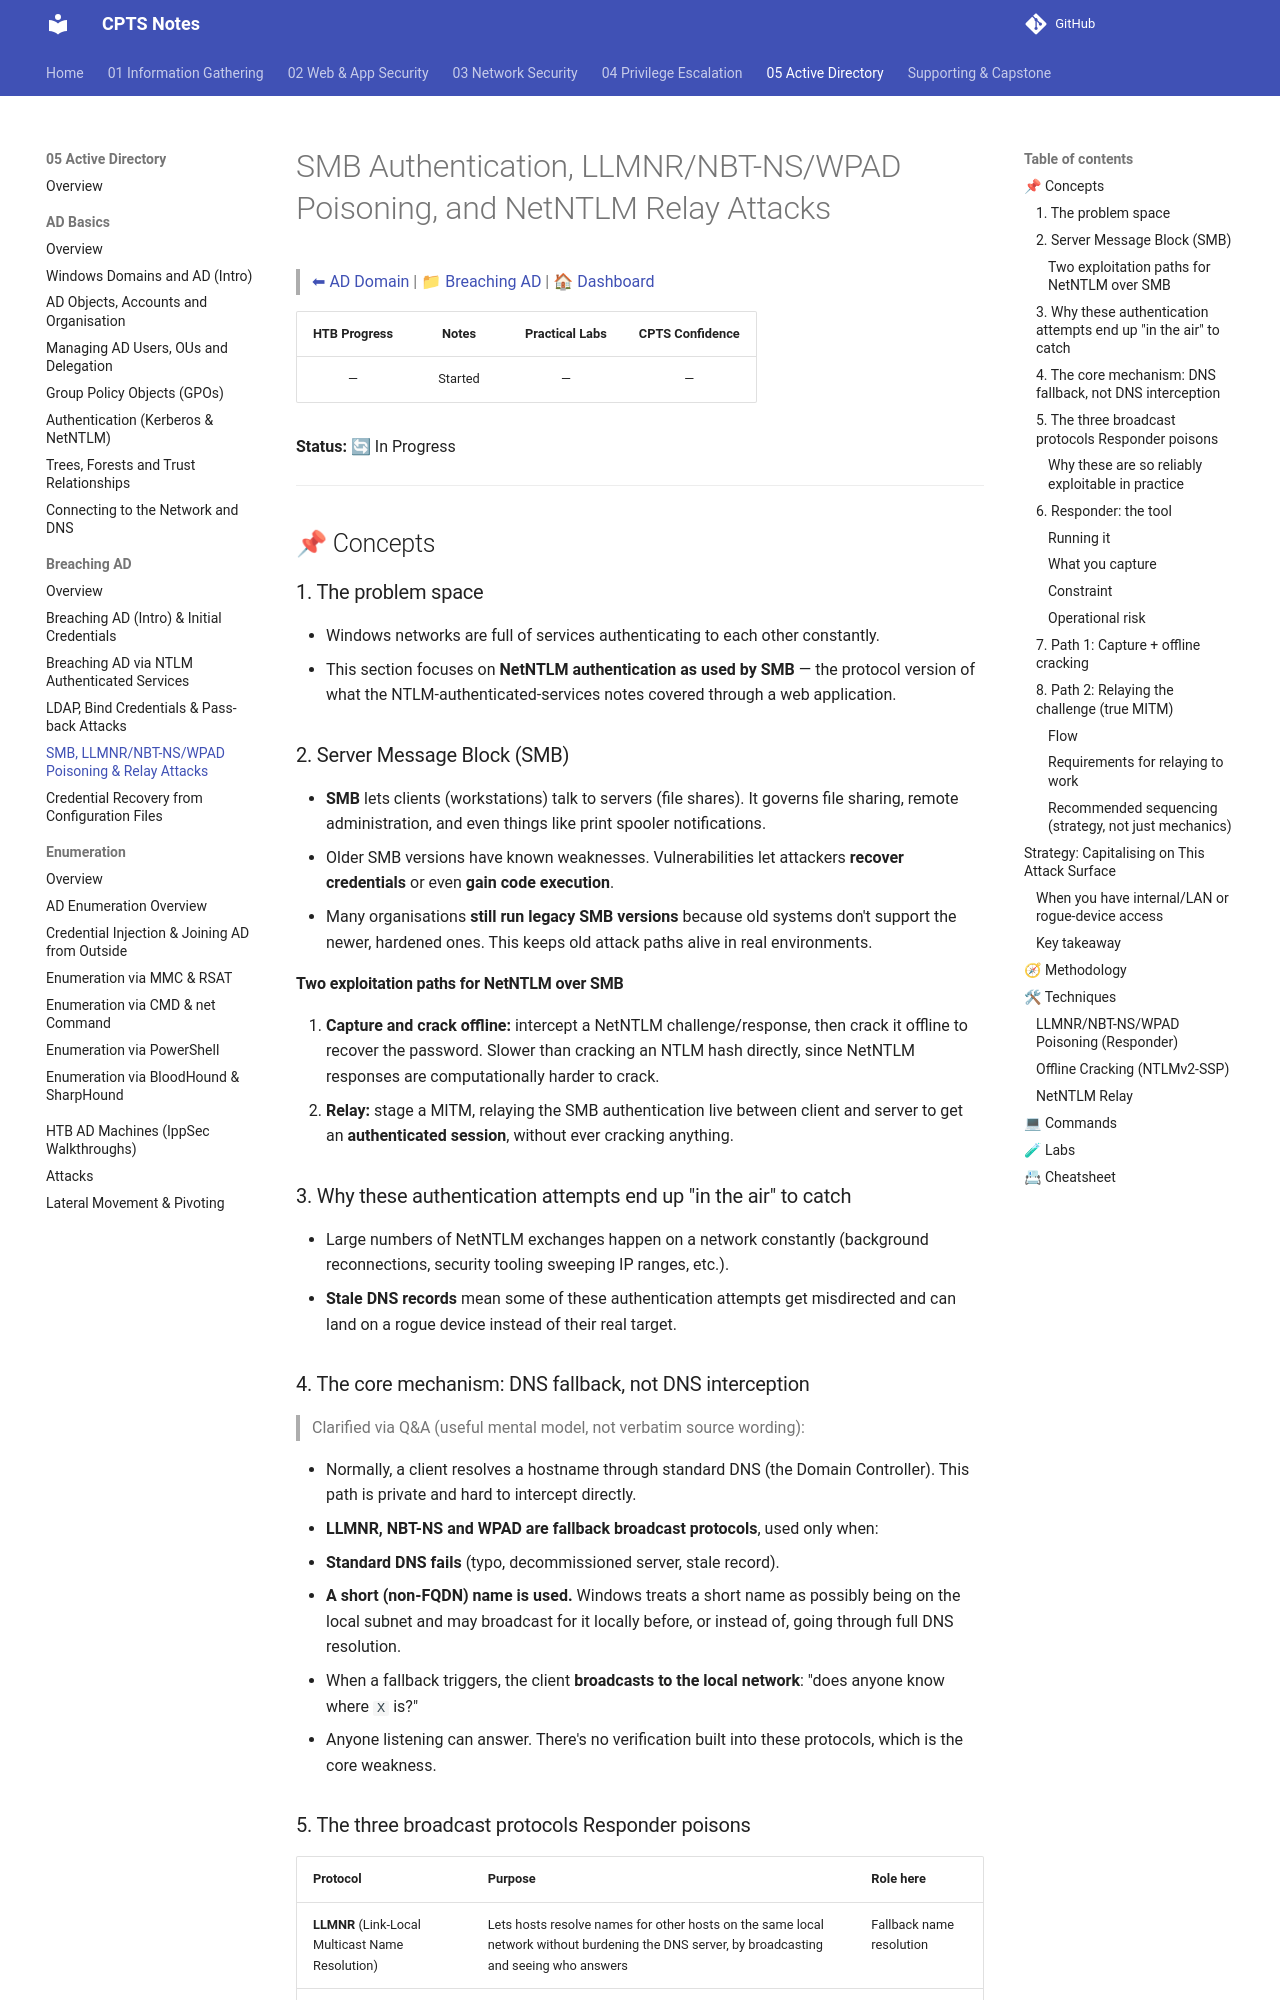

repository: romeo-mhakayakora/CPTS · page: 05-active-directory/breaching-ad/smb-llmnr-relay-attacks/index.html · generator: mkdocs

# SMB Authentication, LLMNR/NBT-NS/WPAD Poisoning, and NetNTLM Relay Attacks

> [⬅ AD Domain](../README.md) | [📁 Breaching AD](./README.md) | [🏠 Dashboard](../../README.md)

| HTB Progress | Notes | Practical Labs | CPTS Confidence |
|:------------:|:-----:|:--------------:|:---------------:|
| — | Started | — | — |

**Status:** 🔄 In Progress

---

## 📌 Concepts

### 1. The problem space

- Windows networks are full of services authenticating to each other constantly.
- This section focuses on **NetNTLM authentication as used by SMB** — the protocol version of what the NTLM-authenticated-services notes covered through a web application.

### 2. Server Message Block (SMB)

- **SMB** lets clients (workstations) talk to servers (file shares). It governs file sharing, remote administration, and even things like print spooler notifications.
- Older SMB versions have known weaknesses. Vulnerabilities let attackers **recover credentials** or even **gain code execution**.
- Many organisations **still run legacy SMB versions** because old systems don't support the newer, hardened ones. This keeps old attack paths alive in real environments.

#### Two exploitation paths for NetNTLM over SMB

1. **Capture and crack offline:** intercept a NetNTLM challenge/response, then crack it offline to recover the password. Slower than cracking an NTLM hash directly, since NetNTLM responses are computationally harder to crack.
2. **Relay:** stage a MITM, relaying the SMB authentication live between client and server to get an **authenticated session**, without ever cracking anything.

### 3. Why these authentication attempts end up "in the air" to catch

- Large numbers of NetNTLM exchanges happen on a network constantly (background reconnections, security tooling sweeping IP ranges, etc.).
- **Stale DNS records** mean some of these authentication attempts get misdirected and can land on a rogue device instead of their real target.

### 4. The core mechanism: DNS fallback, not DNS interception

> Clarified via Q&A (useful mental model, not verbatim source wording):

- Normally, a client resolves a hostname through standard DNS (the Domain Controller). This path is private and hard to intercept directly.
- **LLMNR, NBT-NS and WPAD are fallback broadcast protocols**, used only when:
  1. **Standard DNS fails** (typo, decommissioned server, stale record).
  2. **A short (non-FQDN) name is used.** Windows treats a short name as possibly being on the local subnet and may broadcast for it locally before, or instead of, going through full DNS resolution.
- When a fallback triggers, the client **broadcasts to the local network**: "does anyone know where `X` is?"
- Anyone listening can answer. There's no verification built into these protocols, which is the core weakness.
